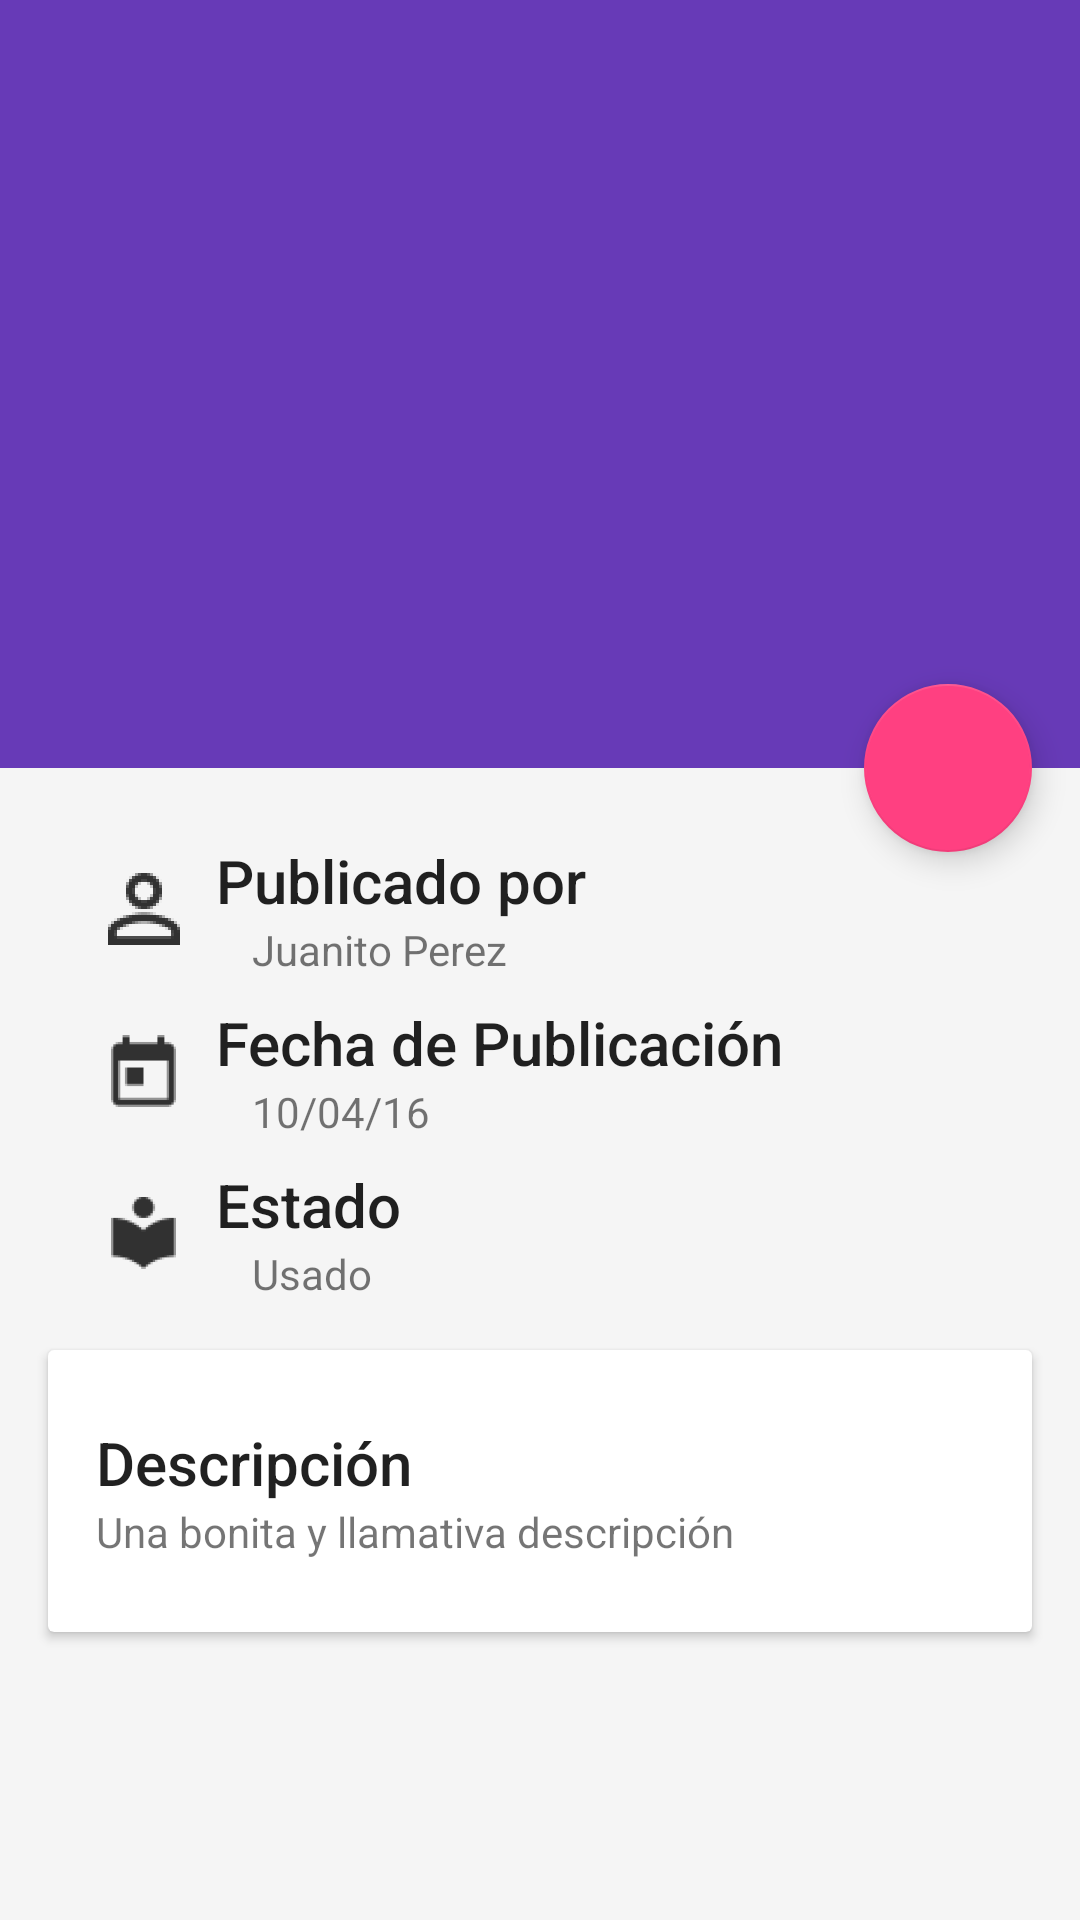

Android layout source for this screen:
<!-- AndroidManifest.xml: application theme Theme.DesignDemo -->
<!-- res/layout/activity_book_detail.xml -->
<?xml version="1.0" encoding="utf-8"?>
<android.support.v4.widget.DrawerLayout xmlns:android="http://schemas.android.com/apk/res/android"
    xmlns:app="http://schemas.android.com/apk/res-auto"
    xmlns:tools="http://schemas.android.com/tools"
    android:id="@+id/drawer_layout"
    android:layout_width="match_parent"
    android:layout_height="match_parent"
    android:fitsSystemWindows="true"
    tools:openDrawer="start">

    <android.support.design.widget.CoordinatorLayout xmlns:android="http://schemas.android.com/apk/res/android"
        xmlns:app="http://schemas.android.com/apk/res-auto"
        xmlns:tools="http://schemas.android.com/tools"
        android:layout_width="match_parent"
        android:layout_height="match_parent"
        android:fitsSystemWindows="true"
        tools:context=".activities.MainActivity">

        <android.support.design.widget.AppBarLayout
            android:id="@+id/appbar"
            android:layout_width="match_parent"
            android:layout_height="@dimen/detail_backdrop_height"
            android:theme="@style/AppTheme.AppBarOverlay">

            <android.support.design.widget.CollapsingToolbarLayout
                android:id="@+id/collapsing_toolbar"
                android:layout_width="match_parent"
                android:layout_height="match_parent"
                app:layout_scrollFlags="scroll|exitUntilCollapsed"
                android:fitsSystemWindows="true"
                app:contentScrim="?attr/colorPrimary"
                app:expandedTitleMarginStart="48dp"
                app:expandedTitleMarginEnd="64dp">

                <ImageView
                    android:id="@+id/backdrop"
                    android:layout_width="match_parent"
                    android:layout_height="match_parent"
                    android:scaleType="centerCrop"
                    android:fitsSystemWindows="true"
                    app:layout_collapseMode="parallax" />

                <android.support.v7.widget.Toolbar
                    android:id="@+id/toolbar"
                    android:layout_width="match_parent"
                    android:layout_height="?attr/actionBarSize"
                    app:popupTheme="@style/AppTheme.PopupOverlay"
                    app:layout_collapseMode="pin"/>

            </android.support.design.widget.CollapsingToolbarLayout>

        </android.support.design.widget.AppBarLayout>

        <android.support.v4.widget.NestedScrollView
            android:layout_width="match_parent"
            android:layout_height="match_parent"
            app:layout_behavior="@string/appbar_scrolling_view_behavior">

            <LinearLayout
                android:layout_width="match_parent"
                android:layout_height="match_parent"
                android:orientation="vertical"
                android:paddingTop="24dp">

                <RelativeLayout
                    android:layout_width="match_parent"
                    android:layout_height="match_parent"
                    android:layout_marginBottom="8dp">

                    <ImageView
                        android:id="@+id/icon_publicado"
                        android:layout_width="wrap_content"
                        android:layout_height="wrap_content"
                        android:src="@drawable/ic_publ_account"
                        android:layout_centerVertical="true"
                        android:layout_marginLeft="32dp"/>

                    <TextView
                        android:id="@+id/publicacion_label"
                        android:layout_width="match_parent"
                        android:layout_height="wrap_content"
                        android:layout_gravity="left"
                        android:textAppearance="@style/TextAppearance.AppCompat.Title"
                        android:layout_toRightOf="@id/icon_publicado"
                        android:layout_marginLeft="8dp"
                        android:text="@string/publicado_label" />

                    <TextView
                        android:id="@+id/usuarioPublicadoDetail"
                        android:layout_width="match_parent"
                        android:layout_height="wrap_content"
                        android:layout_marginLeft="20dp"
                        android:layout_toRightOf="@id/icon_publicado"
                        android:layout_below="@id/publicacion_label"
                        android:text="Juanito Perez"/>
                </RelativeLayout>

                <RelativeLayout
                    android:layout_width="match_parent"
                    android:layout_height="match_parent"
                    android:layout_marginBottom="8dp">

                    <ImageView
                        android:id="@+id/icon_fecha"
                        android:layout_width="wrap_content"
                        android:layout_height="wrap_content"
                        android:src="@drawable/ic_today"
                        android:layout_centerVertical="true"
                        android:layout_marginLeft="32dp"/>

                    <TextView
                        android:id="@+id/fecha_public_label"
                        android:layout_width="match_parent"
                        android:layout_height="wrap_content"
                        android:layout_gravity="left"
                        android:textAppearance="@style/TextAppearance.AppCompat.Title"
                        android:layout_toRightOf="@id/icon_fecha"
                        android:layout_marginLeft="8dp"
                        android:text="@string/fecha_public_label"/>

                    <TextView
                        android:id="@+id/fechaPublicacionDetail"
                        android:layout_width="match_parent"
                        android:layout_height="wrap_content"
                        android:layout_marginLeft="20dp"
                        android:layout_toRightOf="@id/icon_fecha"
                        android:layout_below="@id/fecha_public_label"
                        android:text="10/04/16"/>
                </RelativeLayout>

                <RelativeLayout
                    android:layout_width="match_parent"
                    android:layout_height="match_parent">

                    <ImageView
                        android:id="@+id/icon_estado"
                        android:layout_width="wrap_content"
                        android:layout_height="wrap_content"
                        android:src="@drawable/ic_estado"
                        android:layout_centerVertical="true"
                        android:layout_marginLeft="32dp"/>

                    <TextView
                        android:id="@+id/estado_label"
                        android:layout_width="match_parent"
                        android:layout_height="wrap_content"
                        android:layout_gravity="left"
                        android:textAppearance="@style/TextAppearance.AppCompat.Title"
                        android:layout_toRightOf="@id/icon_estado"
                        android:layout_marginLeft="8dp"
                        android:text="@string/estado_label"/>

                    <TextView
                        android:id="@+id/estadoDetail"
                        android:layout_width="match_parent"
                        android:layout_height="wrap_content"
                        android:layout_marginLeft="20dp"
                        android:layout_toRightOf="@id/icon_estado"
                        android:layout_below="@id/estado_label"
                        android:text="Usado"/>
                </RelativeLayout>

                <android.support.v7.widget.CardView
                    android:layout_width="match_parent"
                    android:layout_height="wrap_content"
                    android:layout_margin="@dimen/card_margin">

                    <LinearLayout
                        style="@style/Widget.CardContent"
                        android:layout_width="match_parent"
                        android:layout_height="wrap_content">

                        <TextView
                            android:layout_width="match_parent"
                            android:layout_height="wrap_content"
                            android:text="@string/description_label"
                            android:textAppearance="@style/TextAppearance.AppCompat.Title" />

                        <TextView
                            android:id="@+id/descriptionDetail"
                            android:layout_width="match_parent"
                            android:layout_height="wrap_content"
                            android:text="Una bonita y llamativa descripción" />

                    </LinearLayout>

                </android.support.v7.widget.CardView>

            </LinearLayout>

        </android.support.v4.widget.NestedScrollView>

        <android.support.design.widget.FloatingActionButton
            android:layout_height="wrap_content"
            android:layout_width="wrap_content"
            app:layout_anchor="@id/appbar"
            app:layout_anchorGravity="bottom|right|end"
            android:src="@drawable/ic_discuss"
            android:layout_margin="@dimen/fab_margin"
            android:clickable="true"/>

    </android.support.design.widget.CoordinatorLayout>

</android.support.v4.widget.DrawerLayout>
<!-- resources referenced by this layout -->
<resources>
  <dimen name="card_margin">16dp</dimen>
  <dimen name="detail_backdrop_height">256dp</dimen>
  <dimen name="fab_margin">16dp</dimen>
  <!-- drawable ic_estado: png bitmap (drawable-hdpi, 627 bytes) -->
  <!-- drawable ic_publ_account: png bitmap (drawable-hdpi, 856 bytes) -->
  <!-- drawable ic_today: png bitmap (drawable-hdpi, 422 bytes) -->
  <string name="description_label">Descripción</string>
  <string name="estado_label">Estado</string>
  <string name="fecha_public_label">Fecha de Publicación</string>
  <string name="publicado_label">Publicado por</string>
  <style name="AppTheme.AppBarOverlay" parent="ThemeOverlay.AppCompat.Dark.ActionBar" />
  <style name="AppTheme.PopupOverlay" parent="ThemeOverlay.AppCompat.Light" />
  <style name="Widget.CardContent" parent="android:Widget">
          <item name="android:paddingLeft">16dp</item>
          <item name="android:paddingRight">16dp</item>
          <item name="android:paddingTop">24dp</item>
          <item name="android:paddingBottom">24dp</item>
          <item name="android:orientation">vertical</item>
      </style>
  <style name="Theme.DesignDemo" parent="Base.Theme.DesignDemo">
      </style>
  <style name="Base.Theme.DesignDemo" parent="Theme.AppCompat.Light.NoActionBar">
          <item name="colorPrimary">#673AB7</item>
          <item name="colorPrimaryDark">#512DA8</item>
          <item name="colorAccent">#FF4081</item>
          <item name="android:windowBackground">@color/window_background</item>
      </style>
  <color name="window_background">#FFF5F5F5</color>
</resources>
